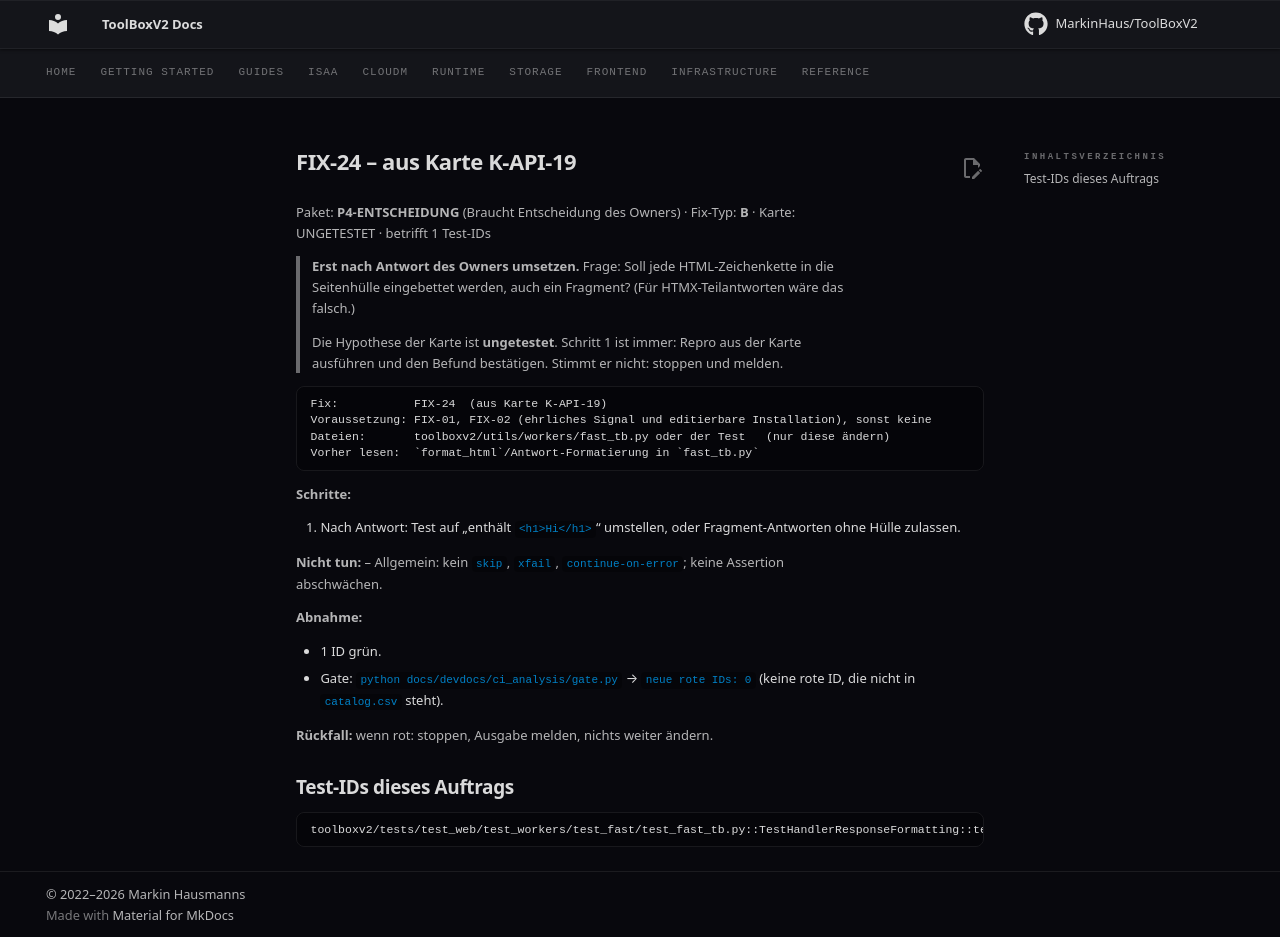

repository: MarkinHaus/ToolBoxV2 · page: devdocs/ci_analysis/fixes/FIX-24/index.html · generator: mkdocs

# FIX-24 – aus Karte K-API-19

Paket: **P4-ENTSCHEIDUNG** (Braucht Entscheidung des Owners) · Fix-Typ: **B** · Karte: UNGETESTET · betrifft 1 Test-IDs

> **Erst nach Antwort des Owners umsetzen.** Frage: Soll jede HTML-Zeichenkette in die Seitenhülle eingebettet werden, auch ein Fragment? (Für HTMX-Teilantworten wäre das falsch.)

> Die Hypothese der Karte ist **ungetestet**. Schritt 1 ist immer: Repro aus der Karte ausführen und den Befund bestätigen. Stimmt er nicht: stoppen und melden.

```
Fix:           FIX-24  (aus Karte K-API-19)
Voraussetzung: FIX-01, FIX-02 (ehrliches Signal und editierbare Installation), sonst keine
Dateien:       toolboxv2/utils/workers/fast_tb.py oder der Test   (nur diese ändern)
Vorher lesen:  `format_html`/Antwort-Formatierung in `fast_tb.py`
```

**Schritte:**

1. Nach Antwort: Test auf „enthält `<h1>Hi</h1>`“ umstellen, oder Fragment-Antworten ohne Hülle zulassen.

**Nicht tun:** – Allgemein: kein `skip`, `xfail`, `continue-on-error`; keine Assertion abschwächen.

**Abnahme:**

- 1 ID grün.
- Gate: `python docs/devdocs/ci_analysis/gate.py` → `neue rote IDs: 0` (keine rote ID, die nicht in `catalog.csv` steht).

**Rückfall:** wenn rot: stoppen, Ausgabe melden, nichts weiter ändern.

## Test-IDs dieses Auftrags

```
toolboxv2/tests/test_web/test_workers/test_fast/test_fast_tb.py::TestHandlerResponseFormatting::test_format_html_string
```
